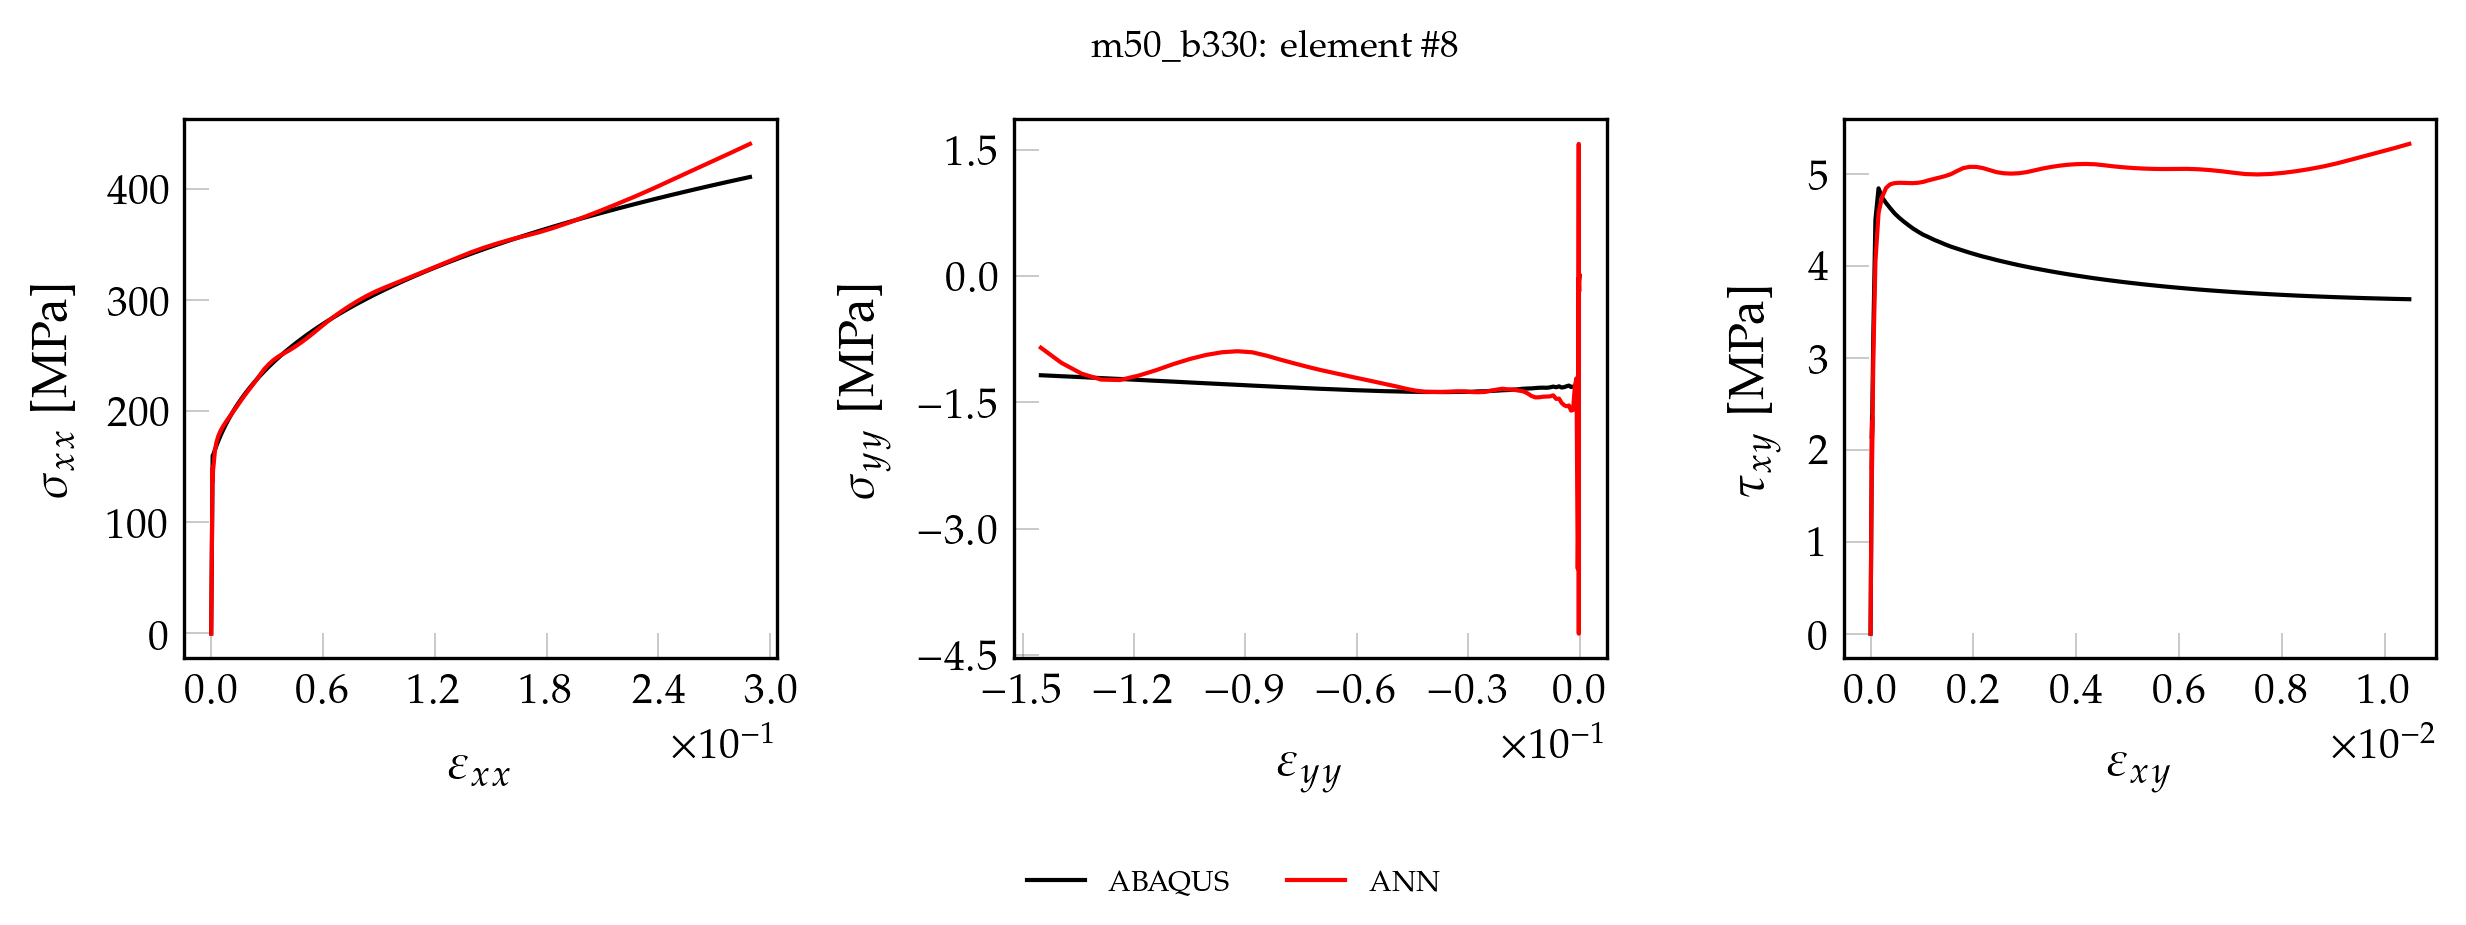

The file beside this chart, header and first rows:
, exx_t, eyy_t, exy_t, sxx_t, syy_t, sxy_t, pred_x, pred_y, pred_xy
0, 0.000000000000, 0.000000000000, 0.000000000000, 0.000000000000, 0.000000000000, 0.000000000000, 0.4478, 0.09688, 0.000000000000
1, 0.00002082, -0.000006254, 0.000000835, 4.371, -0.002184, 0.06743, 4.75, 0.07413, 0.07212
2, 0.00004163, -0.00001251, 0.00000167, 8.741, -0.004368, 0.1349, 9.059, 0.04848, 0.139
3, 0.00006245, -0.00001876, 0.000002505, 13.11, -0.006552, 0.2023, 13.35, 0.02935, 0.2054
4, 0.00008326, -0.00002502, 0.000003339, 17.48, -0.008736, 0.2697, 17.64, 0.007642, 0.2719
5, 0.0001041, -0.00003127, 0.000004174, 21.85, -0.01092, 0.3371, 21.94, -0.01378, 0.3385
6, 0.0001249, -0.00003753, 0.000005009, 26.22, -0.0131, 0.4046, 26.24, -0.03783, 0.4052
7, 0.0001457, -0.00004378, 0.000005844, 30.6, -0.01529, 0.472, 30.53, -0.0546, 0.4716
8, 0.0001665, -0.00005003, 0.000006679, 34.97, -0.01747, 0.5394, 34.82, -0.0739, 0.5382
9, 0.0001873, -0.00005629, 0.000007514, 39.34, -0.01966, 0.6069, 39.13, -0.09476, 0.6048
10, 0.0002082, -0.00006254, 0.000008348, 43.71, -0.02184, 0.6743, 43.42, -0.1096, 0.6712
11, 0.000229, -0.0000688, 0.000009183, 48.08, -0.02402, 0.7417, 47.73, -0.126, 0.7378
12, 0.0002498, -0.00007505, 0.00001002, 52.45, -0.02621, 0.8092, 52.03, -0.141, 0.8045
13, 0.0002706, -0.00008131, 0.00001085, 56.82, -0.02839, 0.8766, 56.35, -0.1584, 0.8713
14, 0.0002914, -0.00008756, 0.00001169, 61.19, -0.03058, 0.944, 60.67, -0.1665, 0.9381
15, 0.0003122, -0.00009381, 0.00001252, 65.56, -0.03276, 1.011, 64.99, -0.1767, 1.005
16, 0.0003331, -0.0001001, 0.00001336, 69.93, -0.03494, 1.079, 69.33, -0.1847, 1.072
17, 0.0003539, -0.0001063, 0.00001419, 74.3, -0.03713, 1.146, 73.68, -0.1952, 1.139
18, 0.0003747, -0.0001126, 0.00001503, 78.67, -0.03931, 1.214, 78.04, -0.1945, 1.206
19, 0.0003955, -0.0001188, 0.00001586, 83.04, -0.04149, 1.281, 82.41, -0.1954, 1.274
20, 0.0004163, -0.0001251, 0.0000167, 87.41, -0.04368, 1.349, 86.79, -0.1981, 1.341
21, 0.0004371, -0.0001313, 0.00001753, 91.79, -0.04586, 1.416, 91.2, -0.1881, 1.409
22, 0.000458, -0.0001376, 0.00001837, 96.16, -0.04805, 1.483, 95.63, -0.179, 1.477
23, 0.0004788, -0.0001438, 0.0000192, 100.5, -0.05023, 1.551, 100.1, -0.1664, 1.546
24, 0.0004996, -0.0001501, 0.00002004, 104.9, -0.05241, 1.618, 104.5, -0.155, 1.614
25, 0.0005204, -0.0001564, 0.00002087, 109.3, -0.0546, 1.686, 109, -0.1291, 1.683
26, 0.0005412, -0.0001626, 0.00002171, 113.6, -0.05678, 1.753, 113.5, -0.1091, 1.752
27, 0.000562, -0.0001689, 0.00002254, 118, -0.05897, 1.821, 118, -0.09363, 1.821
28, 0.0005828, -0.0001751, 0.00002338, 122.4, -0.06115, 1.888, 122.5, -0.07055, 1.89
29, 0.0006037, -0.0001814, 0.00002421, 126.8, -0.06333, 1.955, 126.9, -0.05174, 1.958
30, 0.0006245, -0.0001876, 0.00002505, 131.1, -0.06552, 2.023, 131.4, -0.03374, 2.027
31, 0.0006453, -0.0001939, 0.00002588, 135.5, -0.0677, 2.09, 135.8, -0.02178, 2.095
32, 0.0006661, -0.0002001, 0.00002672, 139.9, -0.06989, 2.158, 140.3, 0.001354, 2.163
33, 0.0006869, -0.0002064, 0.00002755, 144.2, -0.07207, 2.225, 144.6, 0.03161, 2.23
34, 0.0007077, -0.0002126, 0.00002839, 148.6, -0.07425, 2.293, 148.8, 0.07761, 2.293
35, 0.0007286, -0.0002189, 0.00002922, 153, -0.07644, 2.36, 152.8, 0.1542, 2.354
36, 0.0007486, -0.0002258, 0.00002894, 157.1, -0.2906, 2.338, 144.9, -3.849, 2.209
37, 0.000782, -0.0002402, 0.00002702, 159.9, -0.3437, 2.117, 148.3, 2.251, 1.93
38, 0.0009995, -0.0003514, 0.0000543, 160.6, -0.9136, 3.272, 150.7, -2.623, 3.081
39, 0.001309, -0.0005104, 0.00009467, 161.7, -1.628, 4.498, 156.1, -3.631, 4.156
40, 0.001969, -0.0008407, 0.0001554, 165, -1.445, 4.84, 167.7, -1.45, 4.676
41, 0.002814, -0.001264, 0.0002235, 169, -1.311, 4.741, 171.9, -1.371, 4.748
42, 0.003822, -0.001769, 0.0003024, 173.3, -1.315, 4.68, 175.7, -1.552, 4.794
43, 0.004895, -0.002307, 0.0003836, 177.5, -1.318, 4.623, 179.2, -1.541, 4.814
44, 0.006038, -0.002881, 0.0004673, 181.8, -1.301, 4.568, 182.7, -1.49, 4.825
45, 0.007251, -0.00349, 0.0005534, 186, -1.309, 4.522, 186.1, -1.512, 4.834
46, 0.008537, -0.004135, 0.000642, 190.2, -1.319, 4.48, 189.7, -1.515, 4.843
47, 0.009897, -0.004818, 0.0007331, 194.4, -1.325, 4.441, 193.3, -1.505, 4.853
48, 0.01134, -0.005542, 0.0008269, 198.6, -1.31, 4.402, 197.2, -1.467, 4.865
49, 0.01286, -0.006308, 0.0009234, 202.8, -1.321, 4.369, 201.3, -1.479, 4.882
50, 0.01448, -0.007117, 0.001023, 206.9, -1.313, 4.336, 205.7, -1.432, 4.905
51, 0.01618, -0.007971, 0.001125, 211.1, -1.323, 4.31, 210.3, -1.418, 4.933
52, 0.01797, -0.008872, 0.00123, 215.2, -1.328, 4.281, 215.2, -1.382, 4.964
53, 0.01986, -0.00982, 0.001338, 219.3, -1.326, 4.257, 219.9, -1.348, 4.988
54, 0.02184, -0.01082, 0.001449, 223.5, -1.327, 4.23, 224.2, -1.331, 5.003
55, 0.02393, -0.01187, 0.001564, 227.6, -1.331, 4.206, 228.1, -1.321, 5.01
56, 0.02613, -0.01297, 0.001681, 231.7, -1.335, 4.184, 231.7, -1.313, 5.009
57, 0.02844, -0.01413, 0.001801, 235.8, -1.336, 4.162, 235.1, -1.319, 5.002
58, 0.03085, -0.01535, 0.001925, 239.9, -1.339, 4.14, 238.1, -1.345, 4.989
59, 0.03339, -0.01662, 0.002052, 244, -1.346, 4.12, 241.3, -1.382, 4.978
... 41 more rows
